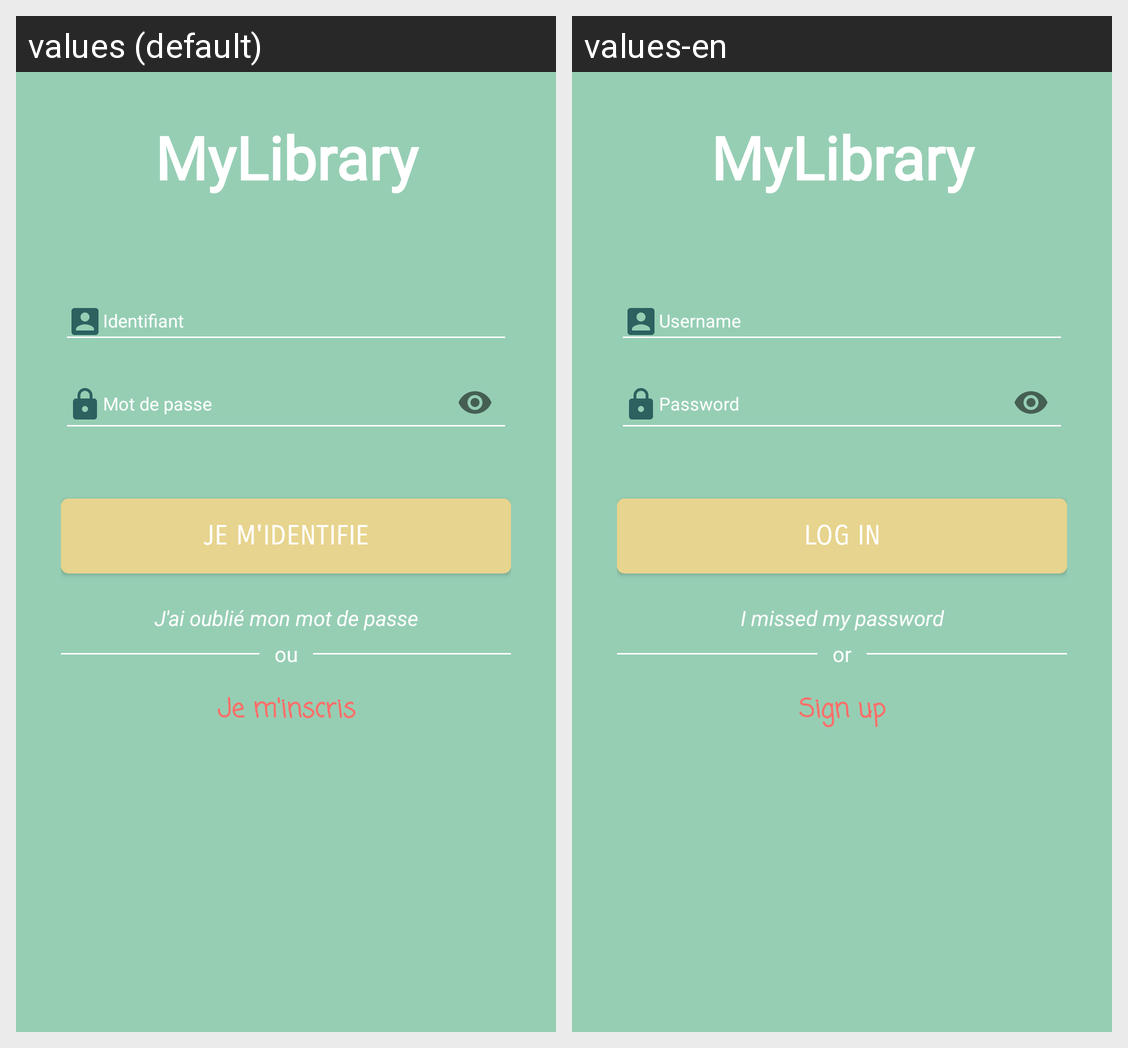

Locale-by-locale string values for the Android screen shown in this grid:
Android screen res/layout/activity_login.xml rendered under 2 locales, left to right: values (default), values-en. Device: Nexus 5 (rendered at 1080×1920; each locale shown at half size, 540×960, under a caption strip naming it); theme AppTheme.
Strings drawn on this screen, with the default value and each locale's value (text and hints the layout hard-codes, and strings that could not be matched under every locale, appear in the picture but are not listed):

app_name
  values: MyLibrary
  values-en: MyLibrary

i_sign_in
  values: JE M'IDENTIFIE
  values-en: LOG IN

i_meessed_my_password
  values: J'ai oublié mon mot de passe
  values-en: I missed my password

or
  values: ou
  values-en: or

sign_up
  values: Je m'inscris
  values-en: Sign up
